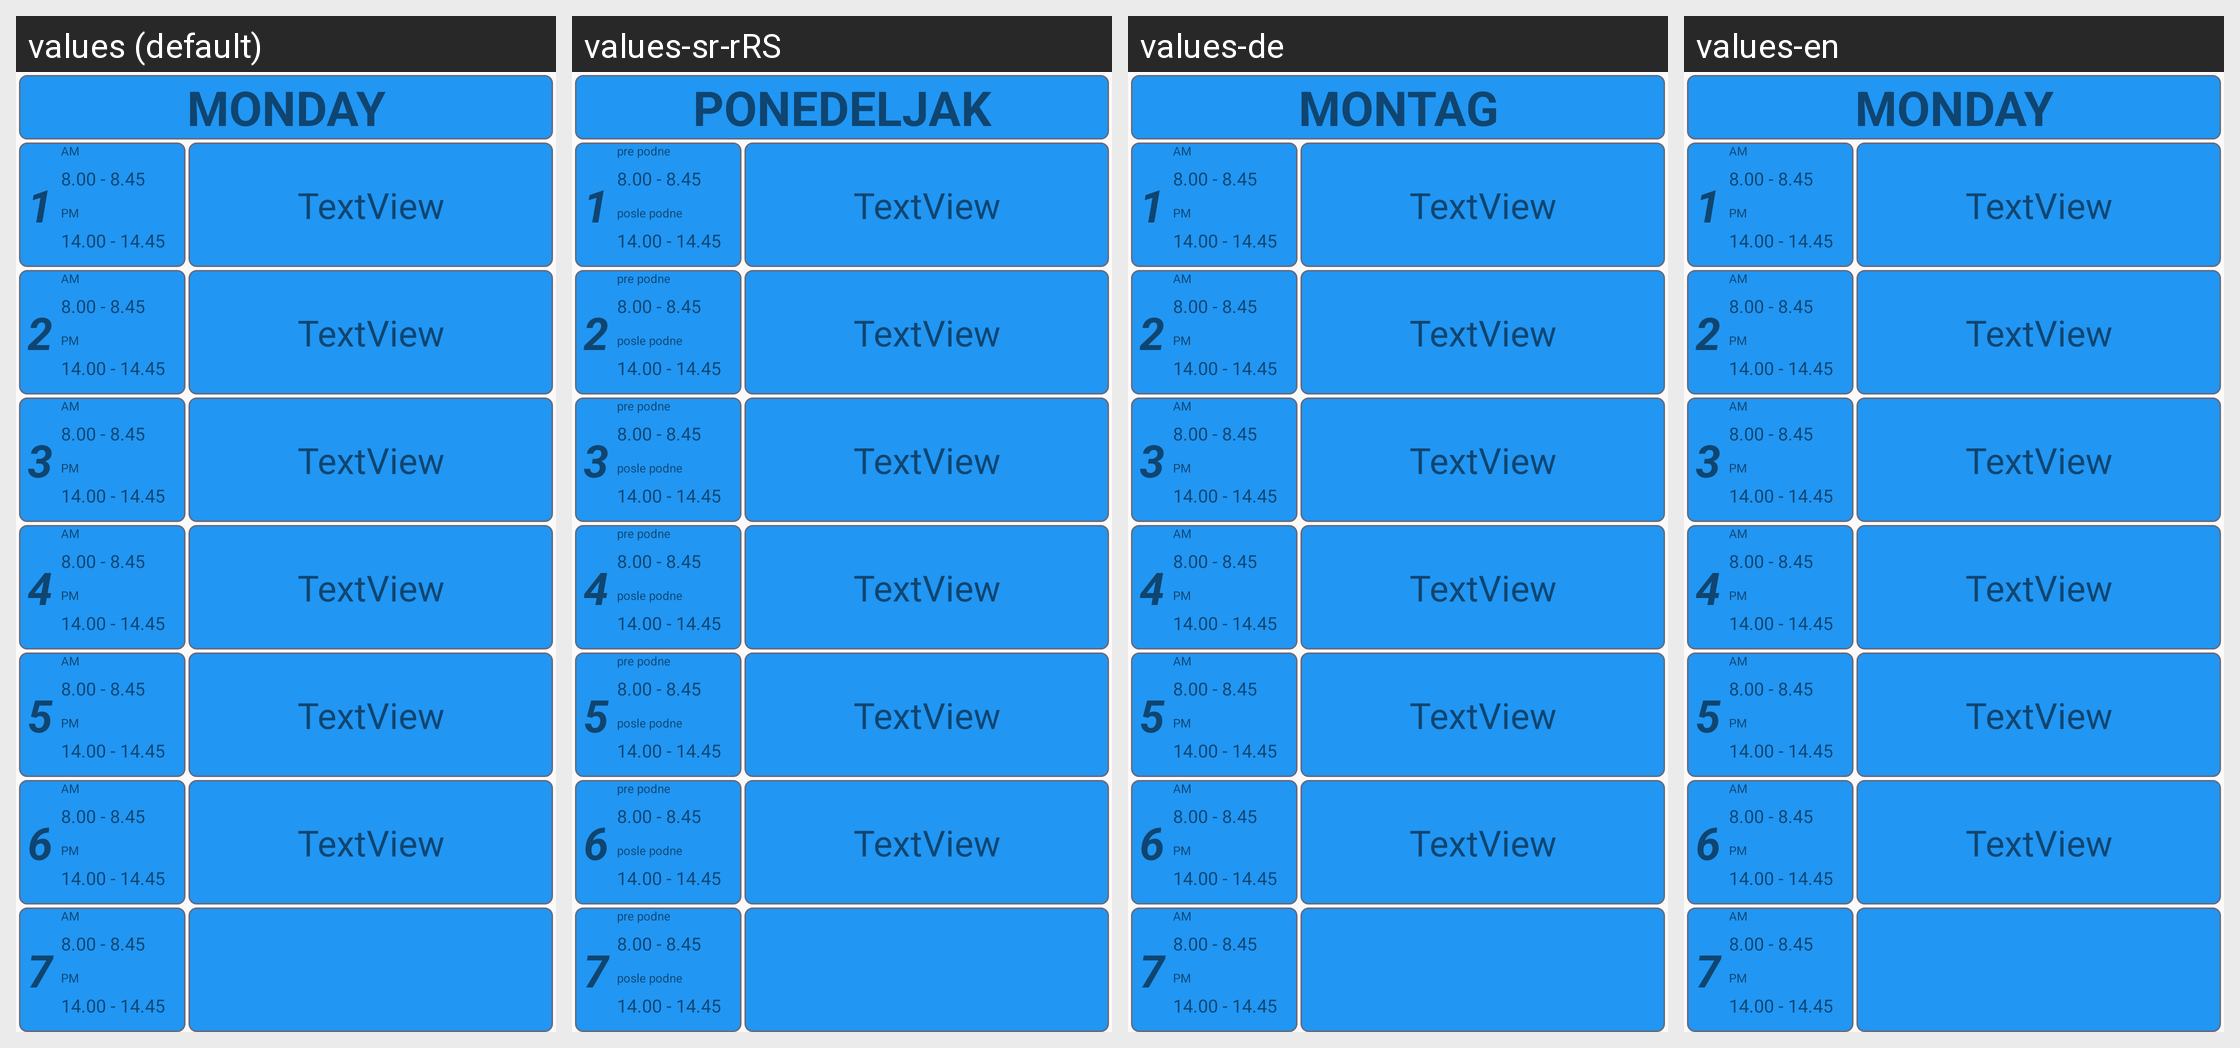

The same Android screen rendered under several of its app's locales, left to right. List the strings drawn on it with the default value and each locale's translation.
Android screen res/layout/fragment_monday.xml rendered under 4 locales, left to right: values (default), values-sr-rRS, values-de, values-en. Device: Nexus 5 (rendered at 1080×1920; each locale shown at half size, 540×960, under a caption strip naming it); theme AppTheme.NoActionBar.
Strings drawn on this screen, with the default value and each locale's value (text and hints the layout hard-codes, and strings that could not be matched under every locale, appear in the picture but are not listed):

monday
  values: MONDAY
  values-sr-rRS: PONEDELJAK
  values-de: MONTAG
  values-en: MONDAY

am
  values: AM
  values-sr-rRS: pre podne
  values-de: AM
  values-en: AM

pm
  values: PM
  values-sr-rRS: posle podne
  values-de: PM
  values-en: PM
